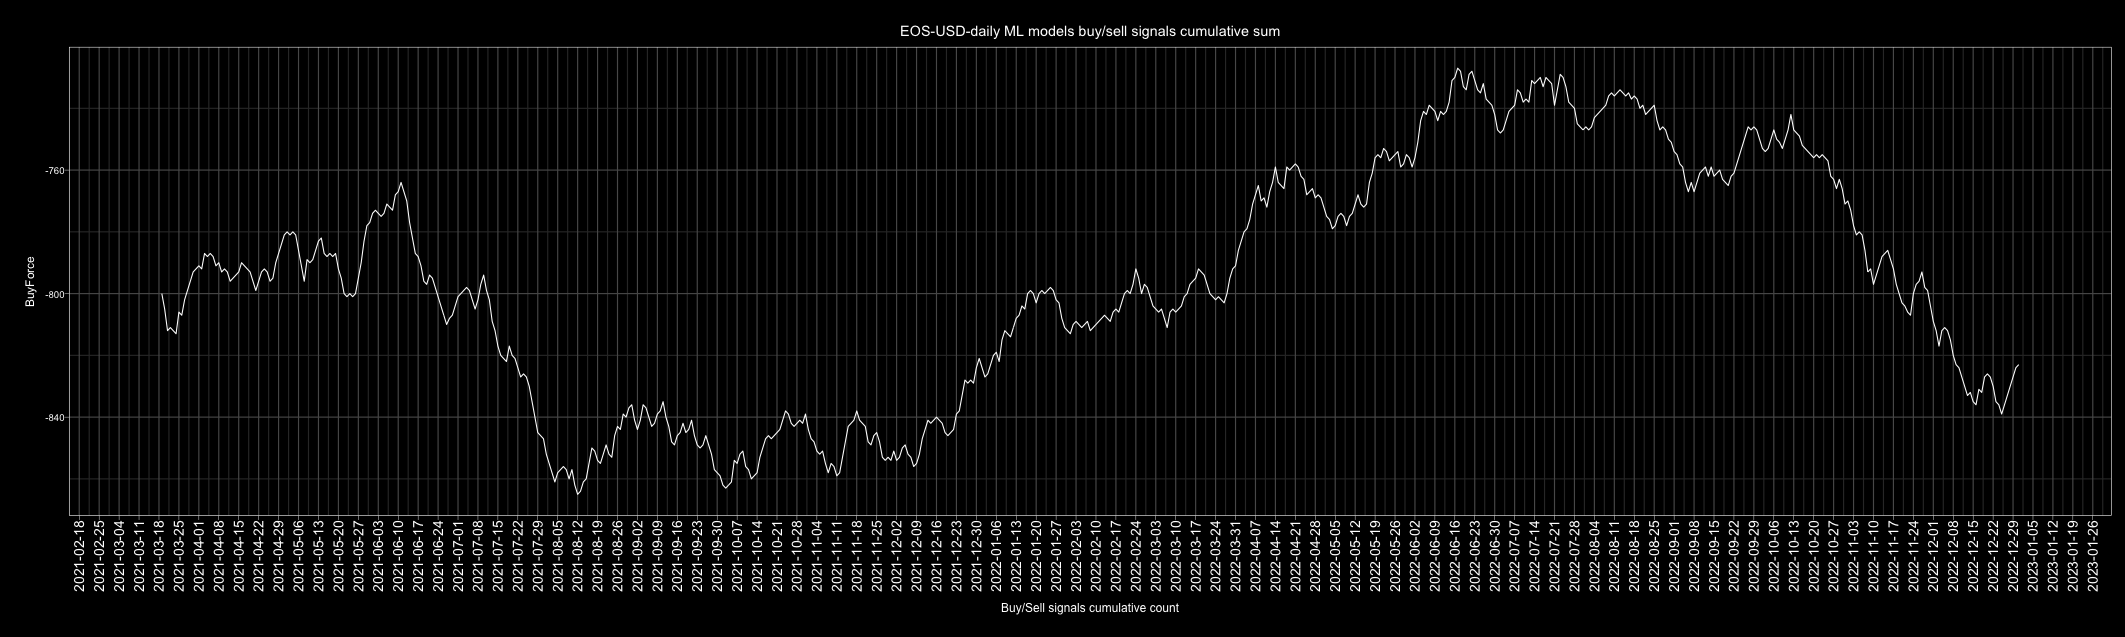

Data behind this chart, as committed beside it:
Date, buy, sell, Action, ActionID
2010-01-01, 3, 4, sell, 0
2010-01-02, 5, 2, buy, 1
2010-01-03, 3, 4, sell, 0
2010-01-04, 4, 3, buy, 1
2010-01-05, 4, 3, buy, 1
2010-01-06, 6, 1, buy, 1
2010-01-07, 4, 3, buy, 1
2010-01-08, 5, 2, buy, 1
2010-01-09, 5, 2, buy, 1
2010-01-10, 2, 4, sell, 0
2010-01-11, 5, 2, buy, 1
2010-01-12, 4, 3, buy, 1
2010-01-13, 4, 3, buy, 1
2010-01-14, 5, 2, buy, 1
2010-01-15, 4, 3, buy, 1
2010-01-16, 4, 3, buy, 1
2010-01-17, 5, 2, buy, 1
2010-01-18, 3, 4, sell, 0
2010-01-19, 3, 4, sell, 0
2010-01-20, 4, 2, buy, 1
2010-01-21, 4, 3, buy, 1
2010-01-22, 5, 2, buy, 1
2010-01-23, 5, 2, buy, 1
2010-01-24, 3, 4, sell, 0
2010-01-25, 3, 4, sell, 0
2010-01-26, 5, 2, buy, 1
2010-01-27, 1, 6, sell, 0
2010-01-28, 4, 3, buy, 1
2010-01-29, 4, 3, buy, 1
2010-01-30, 2, 5, sell, 0
2010-01-31, 3, 4, sell, 0
2010-02-01, 3, 4, sell, 0
2010-02-02, 6, 1, buy, 1
2010-02-03, 5, 2, buy, 1
2010-02-04, 1, 6, sell, 0
2010-02-05, 4, 3, buy, 1
2010-02-06, 4, 3, buy, 1
2010-02-07, 5, 2, buy, 1
2010-02-08, 4, 3, buy, 1
2010-02-09, 4, 3, buy, 1
2010-02-10, 3, 4, sell, 0
2010-02-11, 5, 2, buy, 1
2010-02-12, 5, 2, buy, 1
2010-02-13, 2, 5, sell, 0
2010-02-14, 5, 2, buy, 1
2010-02-15, 4, 3, buy, 1
2010-02-16, 3, 4, sell, 0
2010-02-17, 3, 4, sell, 0
2010-02-18, 4, 3, buy, 1
2010-02-19, 3, 4, sell, 0
2010-02-20, 3, 4, sell, 0
2010-02-21, 3, 4, sell, 0
2010-02-22, 2, 5, sell, 0
2010-02-23, 5, 2, buy, 1
2010-02-24, 2, 5, sell, 0
2010-02-25, 4, 3, buy, 1
2010-02-26, 2, 5, sell, 0
2010-02-27, 0, 7, sell, 0
2010-02-28, 3, 4, sell, 0
2010-03-01, 5, 2, buy, 1
... 4,688 more rows
